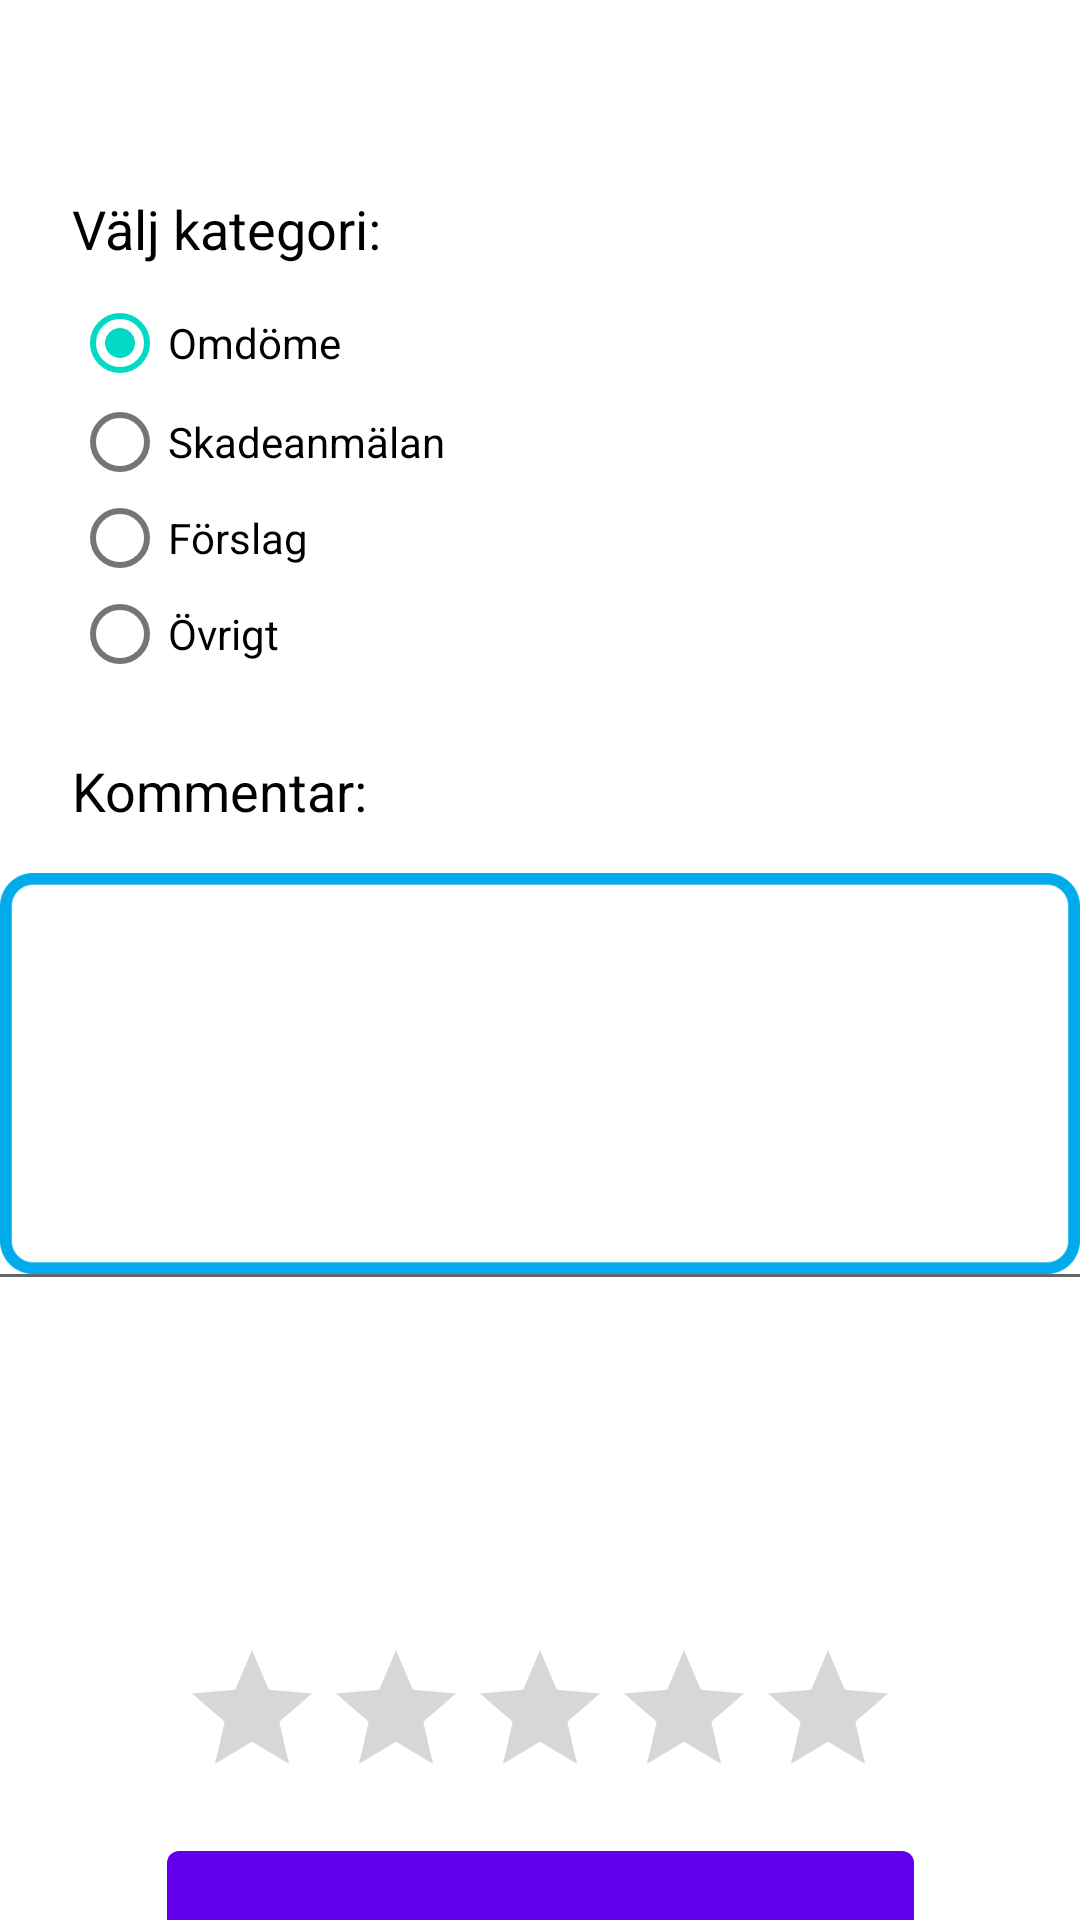

Android layout source for this screen:
<!-- AndroidManifest.xml: application theme Theme.Reviewer -->
<!-- res/layout/activity_reviewpage.xml -->
<?xml version="1.0" encoding="utf-8"?>
<androidx.constraintlayout.widget.ConstraintLayout
    xmlns:android="http://schemas.android.com/apk/res/android"
    xmlns:app="http://schemas.android.com/apk/res-auto"
    xmlns:tools="http://schemas.android.com/tools"
    android:layout_width="match_parent"
    android:layout_height="match_parent">

    <TextView
        android:id="@+id/textKategori"
        android:layout_width="wrap_content"
        android:layout_height="wrap_content"
        android:layout_marginStart="24dp"
        android:layout_marginLeft="24dp"
        android:layout_marginTop="64dp"
        android:text="@string/kategori"
        android:textColor="#000000"
        android:textSize="18sp"
        app:layout_constraintStart_toStartOf="parent"
        app:layout_constraintTop_toTopOf="parent" />

    <RadioGroup
        android:id="@+id/rgkategori"
        android:layout_width="wrap_content"
        android:layout_height="wrap_content"
        android:layout_marginTop="10dp"
        android:checkedButton="@id/radioButtonSkadeanmalan"
        app:layout_constraintStart_toStartOf="parent"
        app:layout_constraintTop_toBottomOf="@+id/textKategori">


        <RadioButton
            android:id="@+id/radioButtonOmdome"
            android:layout_width="wrap_content"
            android:layout_height="32dp"
            android:layout_marginStart="24dp"
            android:layout_marginLeft="24dp"
            android:checked="true"
            android:text="@string/omdome"
            app:layout_constraintStart_toStartOf="parent"
            app:layout_constraintTop_toBottomOf="@+id/textKategori" />

        <RadioButton
            android:id="@+id/radioButtonSkadeanmalan"
            android:layout_width="wrap_content"
            android:layout_height="32dp"
            android:layout_marginStart="24dp"
            android:layout_marginLeft="24dp"
            android:layout_marginTop="1dp"
            android:text="@string/Skadeanmalan"
            app:layout_constraintStart_toStartOf="parent"
            app:layout_constraintTop_toBottomOf="@+id/radioButtonOmdome" />

        <RadioButton
            android:id="@+id/radioButtonForslag"
            android:layout_width="wrap_content"
            android:layout_height="32dp"
            android:layout_marginStart="24dp"
            android:layout_marginLeft="24dp"
            android:text="@string/Forslag"
            app:layout_constraintStart_toStartOf="parent"
            app:layout_constraintTop_toBottomOf="@+id/radioButtonSkadeanmalan" />

        <RadioButton
            android:id="@+id/radioButtonOvrigt"
            android:layout_width="wrap_content"
            android:layout_height="32dp"
            android:layout_marginStart="24dp"
            android:layout_marginLeft="24dp"
            android:text="@string/ovrigt"
            app:layout_constraintStart_toStartOf="parent"
            app:layout_constraintTop_toBottomOf="@+id/radioForslag" />
    </RadioGroup>

    <TextView
        android:id="@+id/textKommentar"
        android:layout_width="wrap_content"
        android:layout_height="wrap_content"
        android:layout_marginStart="24dp"
        android:layout_marginLeft="24dp"
        android:layout_marginTop="24dp"
        android:text="@string/kommentar"
        android:textColor="#000000"
        android:textSize="18sp"
        app:layout_constraintStart_toStartOf="parent"
        app:layout_constraintTop_toBottomOf="@+id/rgkategori" />

    <EditText
        android:id="@+id/kommentar"
        android:layout_width="379dp"
        android:layout_height="150dp"
        android:layout_marginTop="8dp"
        android:gravity="top"
        android:inputType="text|textMultiLine"
        app:layout_constraintEnd_toEndOf="parent"
        app:layout_constraintHorizontal_bias="0.448"
        app:layout_constraintStart_toStartOf="parent"
        app:layout_constraintTop_toBottomOf="@+id/textKommentar" />

    <ImageView
        android:id="@+id/imageView"
        android:layout_width="wrap_content"
        android:layout_height="wrap_content"
        android:layout_marginStart="8dp"
        android:layout_marginTop="8dp"
        android:layout_marginEnd="8dp"
        app:layout_constraintEnd_toEndOf="parent"
        app:layout_constraintStart_toStartOf="parent"
        app:layout_constraintTop_toBottomOf="@+id/textKommentar"
        app:srcCompat="@mipmap/commandboxthinner" />

    <TextView
        android:id="@+id/textBild"
        android:layout_width="wrap_content"
        android:layout_height="wrap_content"
        android:layout_marginStart="24dp"
        android:layout_marginLeft="24dp"
        android:layout_marginTop="16dp"
        android:text="@string/bild"
        android:textColor="#000000"
        android:textSize="18sp"
        app:layout_constraintStart_toStartOf="parent"
        app:layout_constraintTop_toBottomOf="@+id/kommentar"
        android:visibility="invisible"
        />

    <TextView
        android:id="@+id/textObl"
        android:layout_width="wrap_content"
        android:layout_height="wrap_content"
        android:layout_marginStart="8dp"
        android:layout_marginLeft="8dp"
        android:layout_marginTop="16dp"
        android:text="@string/obl"
        android:textColor="#595959"
        android:textSize="18sp"
        android:visibility="invisible"
        app:layout_constraintStart_toEndOf="@+id/textBild"
        app:layout_constraintTop_toBottomOf="@+id/kommentar" />

    <Button
        android:id="@+id/buttonBild"
        android:layout_width="wrap_content"
        android:layout_height="wrap_content"
        android:layout_marginStart="24dp"
        android:layout_marginLeft="24dp"
        android:layout_marginTop="8dp"
        app:layout_constraintStart_toStartOf="parent"
        app:layout_constraintTop_toBottomOf="@+id/textBild"
        android:visibility="invisible"
        android:onClick="onBildClick"/>

    <ImageView
        android:id="@+id/imageViewPhoto"
        android:layout_width="wrap_content"
        android:layout_height="wrap_content"
        android:layout_marginStart="8dp"
        android:layout_marginTop="8dp"
        android:layout_marginEnd="8dp"
        app:layout_constraintEnd_toEndOf="parent"
        app:layout_constraintStart_toStartOf="parent"
        app:layout_constraintTop_toBottomOf="@+id/textBild"
        />

    <RatingBar
        android:id="@+id/ratingBar"
        android:layout_width="wrap_content"
        android:layout_height="wrap_content"
        android:layout_marginTop="16dp"
        app:layout_constraintEnd_toEndOf="parent"
        app:layout_constraintStart_toStartOf="parent"
        app:layout_constraintTop_toBottomOf="@+id/buttonBild" />

    <Button
        android:id="@+id/buttonSkicka"
        android:layout_width="249dp"
        android:layout_height="81dp"
        android:layout_marginTop="8dp"
        android:onClick="onSendClick"
        android:text="@string/send"
        android:textSize="20sp"
        app:layout_constraintEnd_toEndOf="parent"
        app:layout_constraintStart_toStartOf="parent"
        app:layout_constraintTop_toBottomOf="@+id/ratingBar" />


</androidx.constraintlayout.widget.ConstraintLayout>
<!-- resources referenced by this layout -->
<resources>
  <!-- mipmap commandboxthinner: png bitmap (mipmap-xxhdpi, 6074 bytes) -->
  <string name="Forslag">Förslag</string>
  <string name="Skadeanmalan">Skadeanmälan</string>
  <string name="bild">Bild:</string>
  <string name="kategori">Välj kategori:</string>
  <string name="kommentar">Kommentar:</string>
  <string name="obl">(Obligatorisk)</string>
  <string name="omdome">Omdöme</string>
  <string name="ovrigt">Övrigt</string>
  <string name="send">Skicka</string>
  <style name="Theme.Reviewer" parent="Theme.MaterialComponents.DayNight.DarkActionBar">
          
          <item name="colorPrimary">@color/purple_500</item>
          <item name="colorPrimaryVariant">@color/purple_700</item>
          <item name="colorOnPrimary">@color/white</item>
          
          <item name="colorSecondary">@color/teal_200</item>
          <item name="colorSecondaryVariant">@color/teal_700</item>
          <item name="colorOnSecondary">@color/black</item>
          
          <item name="android:statusBarColor" tools:targetApi="l">?attr/colorPrimaryVariant</item>
          
      </style>
  <color name="purple_500">#FF6200EE</color>
  <color name="purple_700">#FF3700B3</color>
  <color name="white">#FFFFFFFF</color>
  <color name="teal_200">#FF03DAC5</color>
  <color name="teal_700">#FF018786</color>
  <color name="black">#FF000000</color>
</resources>
